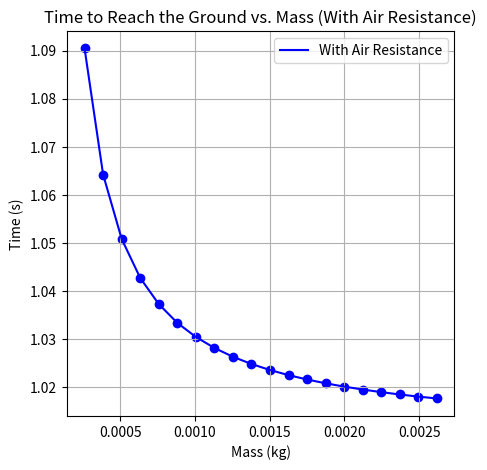
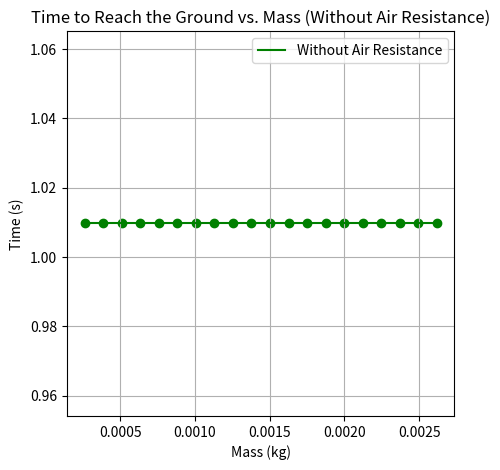

The matplotlib source for these figures, in order:
import os
import numpy as np
import matplotlib.pyplot as plt
import pandas as pd

# Constants
B = 1.6e-4  # N s/m^2
C = 0.25
g = 9.81  # Acceleration due to gravity (m/s^2)
dt = 1e-5  # Time step (s)
D = 1e-2  # Diameter of the particle
H = 5  # Initial height (m)
densities = np.linspace(500, 5000, 20)  # Range of densities (kg/m^3) for 20 particles

def calculate_mass(density):
    radius = D / 2
    volume = (4/3) * np.pi * radius**3
    return density * volume

def dust_particle_motion_with_air_resistance(Vy):
    return -g + (B * D * Vy + C * D**2 * Vy**2)/mass

def simulate_fall_with_air_resistance():
    Vy = 0
    Y = H
    time = 0

    while Y > 0:
        Vy += dt * dust_particle_motion_with_air_resistance(Vy)
        Y += Vy * dt
        time += dt

    return time

def simulate_fall_without_air_resistance():
    return np.sqrt(2 * H / g)

# Prepare directory for plots
plot_dir = 'falling_particle_plots'
os.makedirs(plot_dir, exist_ok=True)

# Calculate time to reach the ground for different densities
times_with_air_resistance = []
times_without_air_resistance = []
masses = []

for density in densities:
    mass = calculate_mass(density)
    time_with_air = simulate_fall_with_air_resistance()
    time_without_air = simulate_fall_without_air_resistance()
    times_with_air_resistance.append(time_with_air)
    times_without_air_resistance.append(time_without_air)
    masses.append(mass)

# With Air Resistance
plt.figure(figsize=(5, 5), dpi=300)
plt.plot(masses, times_with_air_resistance, label='With Air Resistance', color='blue')
plt.scatter(masses, times_with_air_resistance, color='blue')
plt.xlabel('Mass (kg)')
plt.ylabel('Time (s)')
plt.title('Time to Reach the Ground vs. Mass (With Air Resistance)')
plt.grid(True)
plt.legend()
plt.savefig(os.path.join(plot_dir, 'Time_to_Ground_With_Air_Resistance.png'))
plt.savefig(os.path.join(plot_dir, 'Time_to_Ground_With_Air_Resistance.pdf'))
plt.show()

# Without Air Resistance
plt.figure(figsize=(5, 5), dpi=300)
plt.plot(masses, times_without_air_resistance, label='Without Air Resistance', color='green')
plt.scatter(masses, times_without_air_resistance, color='green')
plt.xlabel('Mass (kg)')
plt.ylabel('Time (s)')
plt.title('Time to Reach the Ground vs. Mass (Without Air Resistance)')
plt.grid(True)
plt.legend()
plt.savefig(os.path.join(plot_dir, 'Time_to_Ground_Without_Air_Resistance.png'))
plt.savefig(os.path.join(plot_dir, 'Time_to_Ground_Without_Air_Resistance.pdf'))
plt.show()

data = {
    'Mass (kg)': masses,
    'Time with Air Resistance (s)': times_with_air_resistance,
    'Time without Air Resistance (s)': times_without_air_resistance
}
df = pd.DataFrame(data)
print(df)
data_filename = os.path.join(plot_dir, 'particle_fall_times.csv')
df.to_csv(data_filename, index=False)
